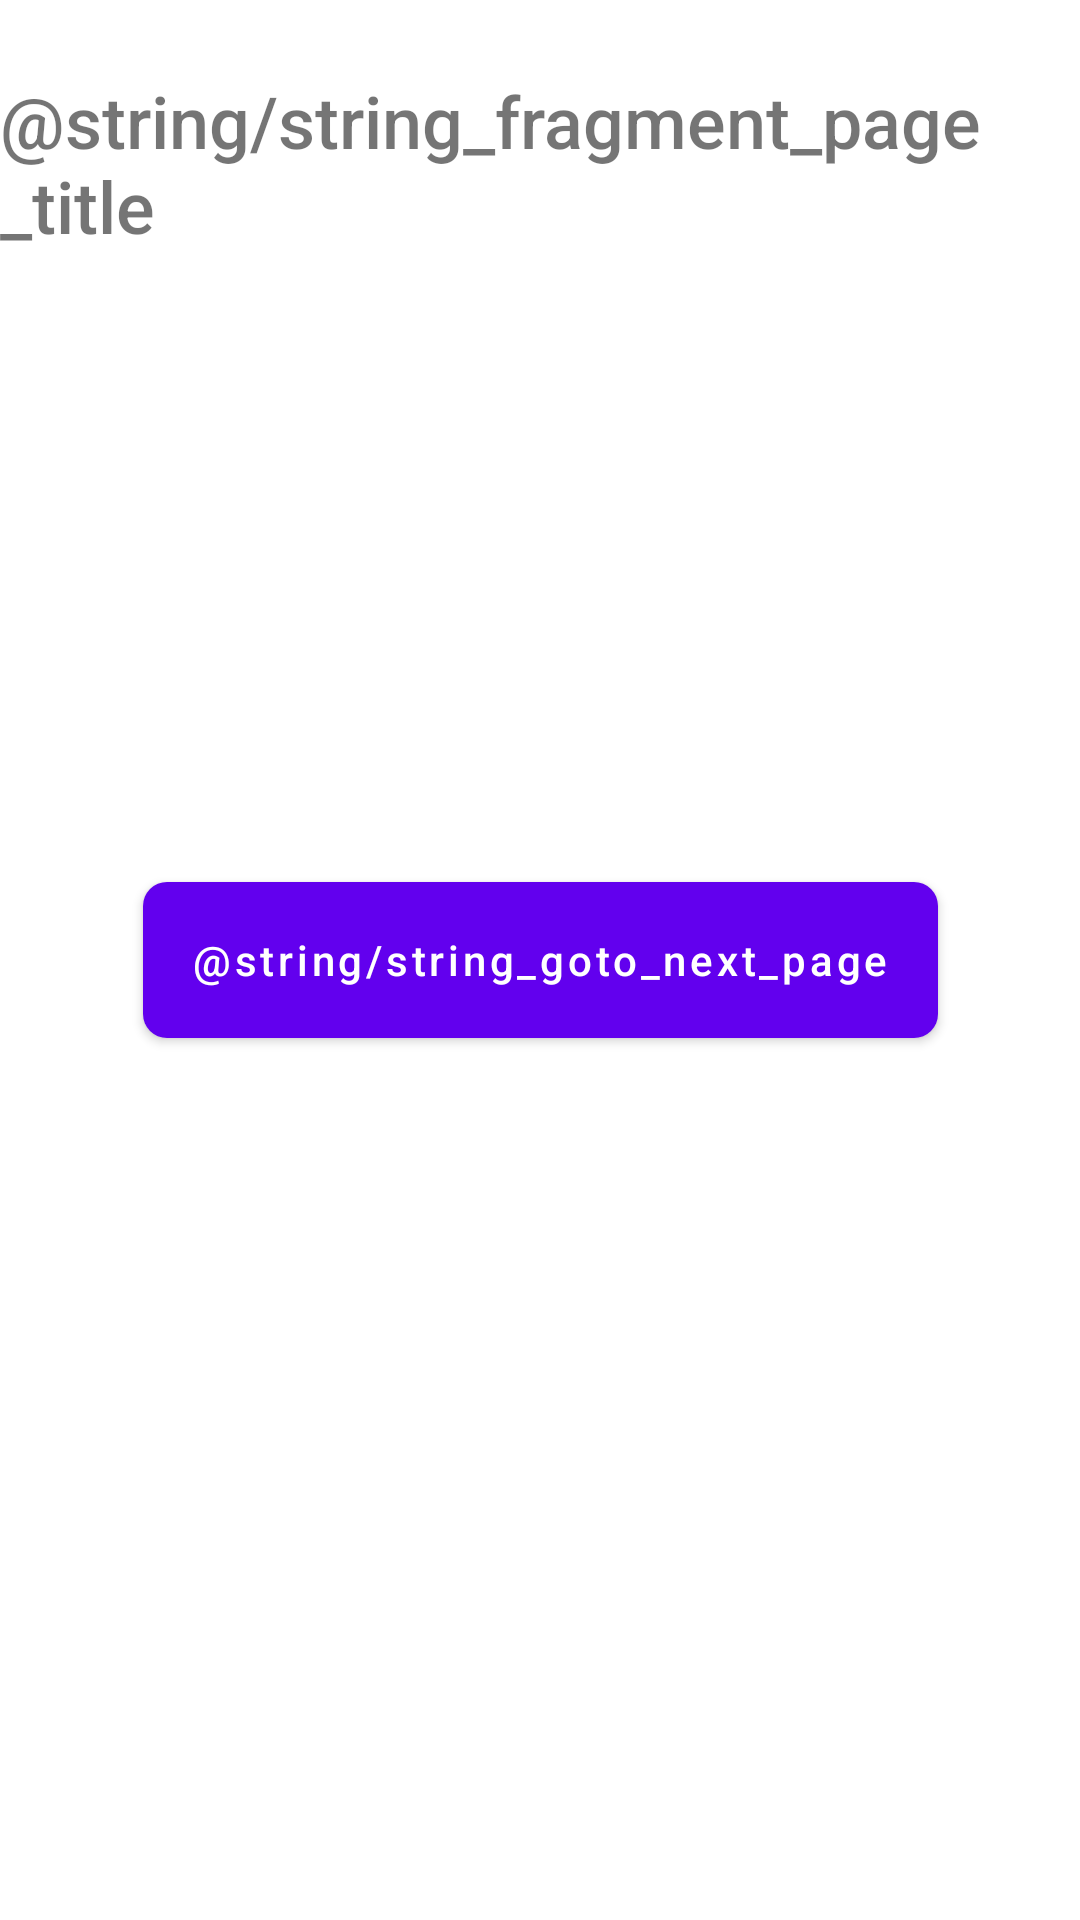

Reconstruct the res/layout file that produces this screen, plus the resources it refers to.
<!-- AndroidManifest.xml: application theme Theme.ChallengeChapterTiga -->
<!-- res/layout/fragment_halaman1.xml -->
<?xml version="1.0" encoding="utf-8"?>
<androidx.constraintlayout.widget.ConstraintLayout xmlns:android="http://schemas.android.com/apk/res/android"
    xmlns:tools="http://schemas.android.com/tools"
    android:layout_width="match_parent"
    android:layout_height="match_parent"
    xmlns:app="http://schemas.android.com/apk/res-auto"
    tools:context=".fragments.FragmentHalaman1">

    <TextView
        android:id="@+id/tv_title_fragment_one"
        android:layout_width="wrap_content"
        android:layout_height="wrap_content"
        android:layout_marginTop="24dp"
        android:fontFamily="sans-serif-medium"
        android:text="@string/string_fragment_page_title"
        android:textSize="24sp"
        app:layout_constraintEnd_toEndOf="parent"
        app:layout_constraintStart_toStartOf="parent"
        app:layout_constraintTop_toTopOf="parent" />

    <com.google.android.material.button.MaterialButton
        android:id="@+id/btn_movetofrag2_fragment_one"
        android:layout_width="wrap_content"
        android:layout_height="64dp"
        android:text="@string/string_goto_next_page"
        android:textAllCaps="false"
        app:cornerRadius="8dp"
        app:layout_constraintBottom_toBottomOf="parent"
        app:layout_constraintEnd_toEndOf="parent"
        app:layout_constraintStart_toStartOf="parent"
        app:layout_constraintTop_toTopOf="parent" />

</androidx.constraintlayout.widget.ConstraintLayout>
<!-- resources referenced by this layout -->
<resources>
  <style name="Theme.ChallengeChapterTiga" parent="Theme.MaterialComponents.DayNight.NoActionBar">
          
          <item name="colorPrimary">@color/purple_500</item>
          <item name="colorPrimaryVariant">@color/purple_700</item>
          <item name="colorOnPrimary">@color/white</item>
          
          <item name="colorSecondary">@color/teal_200</item>
          <item name="colorSecondaryVariant">@color/teal_700</item>
          <item name="colorOnSecondary">@color/black</item>
          
          <item name="android:statusBarColor" tools:targetApi="l">?attr/colorPrimaryVariant</item>
          
      </style>
  <!-- not gathered from this repository: default colours our renderer supplied (Android Studio template values) -->
  <color name="purple_500">#FF6200EE</color>
  <color name="purple_700">#FF3700B3</color>
  <color name="teal_200">#FF03DAC5</color>
  <color name="teal_700">#FF018786</color>
  <color name="black">#FF000000</color>
  <color name="white">#FFFFFFFF</color>
</resources>
